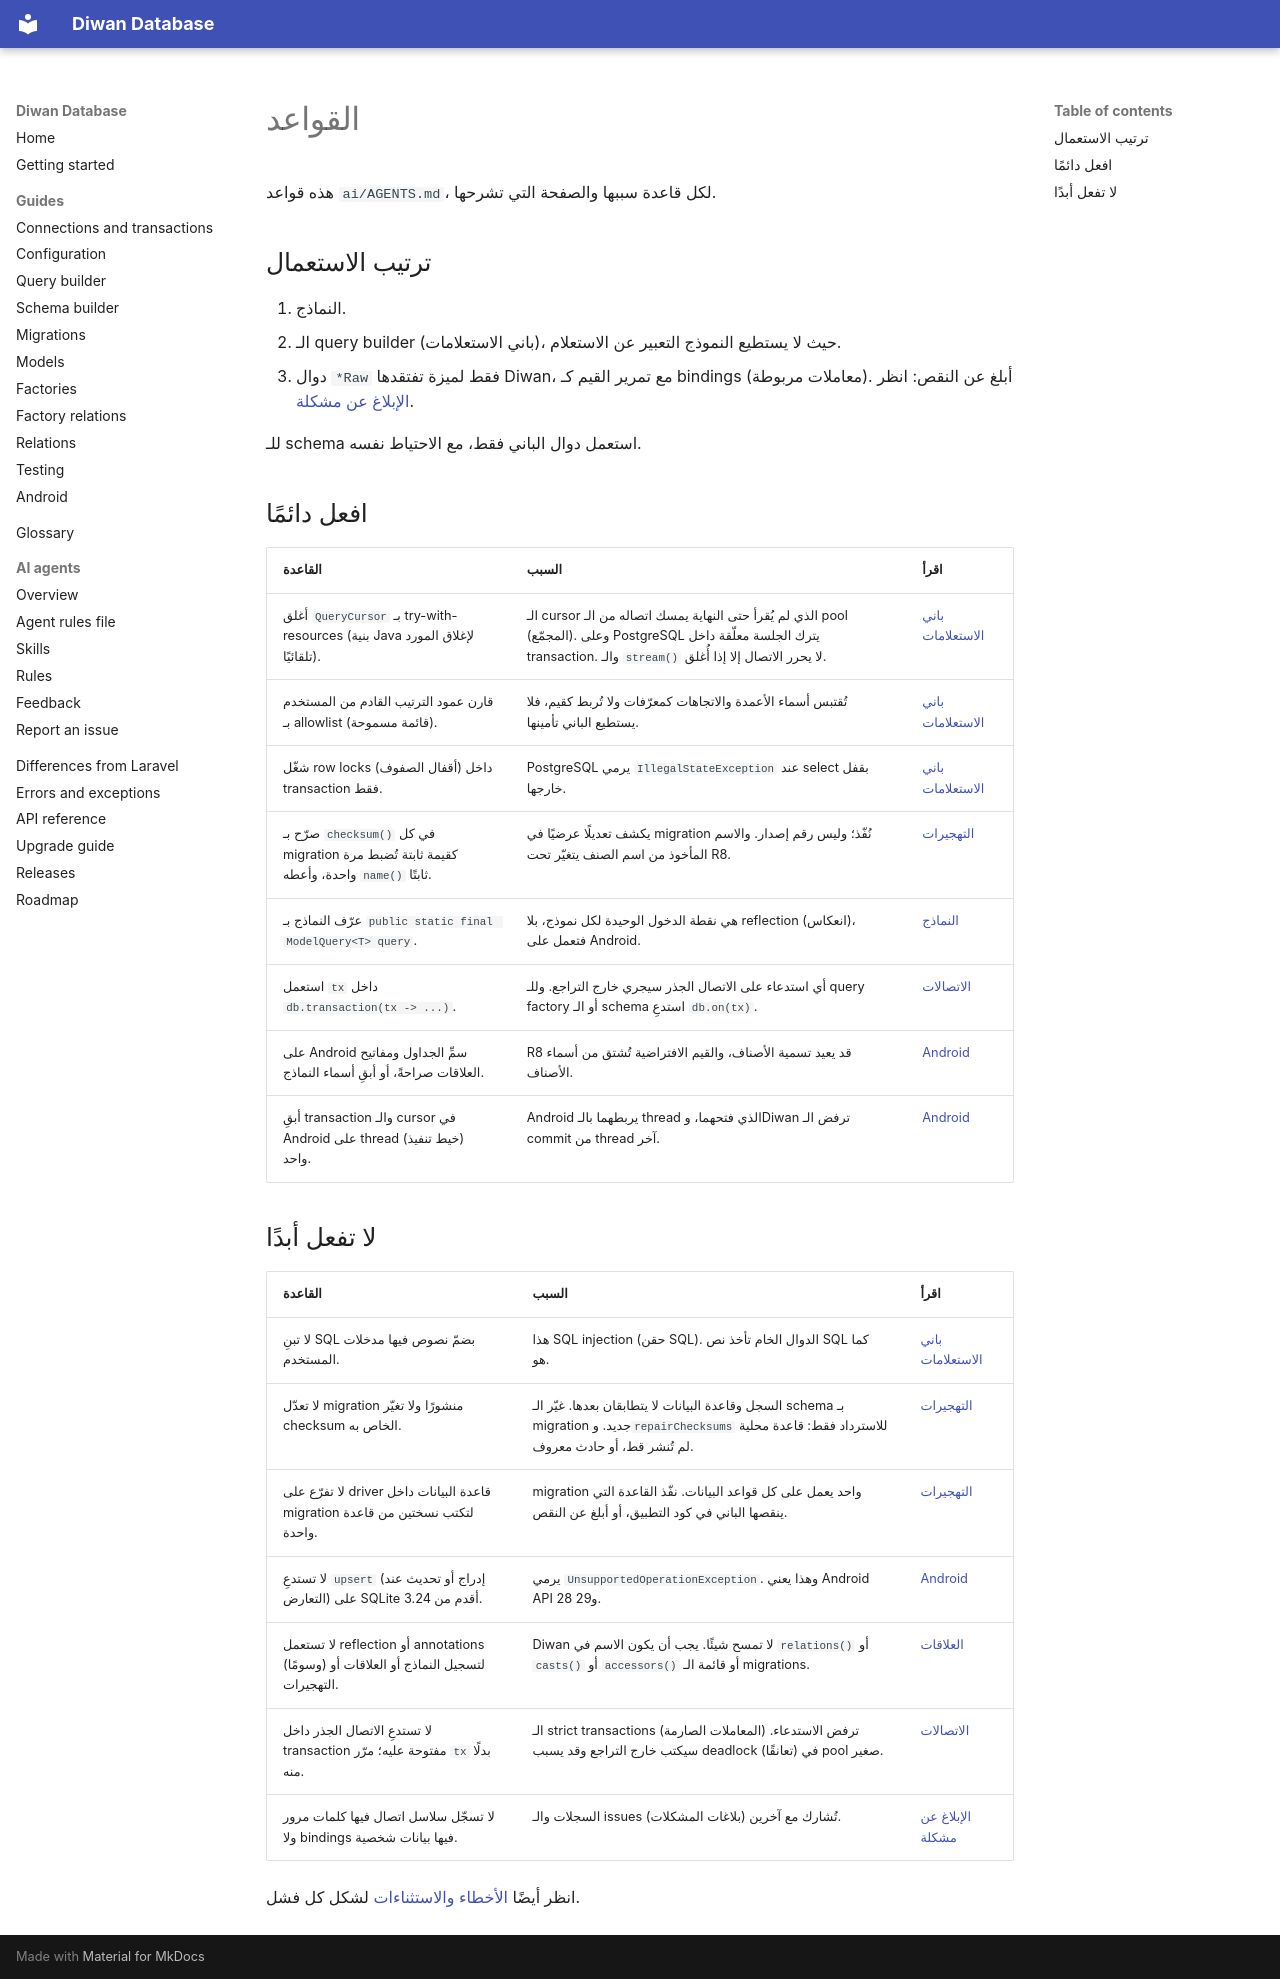

repository: aristonis/diwan-database-docs · page: ar/ai/rules/index.html · generator: mkdocs

# القواعد

هذه قواعد `ai/AGENTS.md`، لكل قاعدة سببها والصفحة التي تشرحها.

## ترتيب الاستعمال

1. النماذج.
2. الـ query builder (باني الاستعلامات)، حيث لا يستطيع النموذج التعبير عن الاستعلام.
3. دوال `*Raw` فقط لميزة تفتقدها Diwan، مع تمرير القيم كـ bindings (معاملات مربوطة). أبلغ عن النقص: انظر [الإبلاغ عن مشكلة](report-issue.md).

للـ schema استعمل دوال الباني فقط، مع الاحتياط نفسه.

## افعل دائمًا

| القاعدة | السبب | اقرأ |
|---|---|---|
| أغلق `QueryCursor` بـ try-with-resources (بنية Java لإغلاق المورد تلقائيًا). | الـ cursor الذي لم يُقرأ حتى النهاية يمسك اتصاله من الـ pool (المجمّع). وعلى PostgreSQL يترك الجلسة معلّقة داخل transaction. والـ `stream()` لا يحرر الاتصال إلا إذا أُغلق. | [باني الاستعلامات](../query-builder.md) |
| قارن عمود الترتيب القادم من المستخدم بـ allowlist (قائمة مسموحة). | تُقتبس أسماء الأعمدة والاتجاهات كمعرّفات ولا تُربط كقيم، فلا يستطيع الباني تأمينها. | [باني الاستعلامات](../query-builder.md) |
| شغّل row locks (أقفال الصفوف) داخل transaction فقط. | PostgreSQL يرمي `IllegalStateException` عند select بقفل خارجها. | [باني الاستعلامات](../query-builder.md) |
| صرّح بـ `checksum()` في كل migration كقيمة ثابتة تُضبط مرة واحدة، وأعطه `name()` ثابتًا. | يكشف تعديلًا عرضيًا في migration نُفّذ؛ وليس رقم إصدار. والاسم المأخوذ من اسم الصنف يتغيّر تحت R8. | [التهجيرات](../migrations.md) |
| عرّف النماذج بـ `public static final ModelQuery<T> query`. | هي نقطة الدخول الوحيدة لكل نموذج، بلا reflection (انعكاس)، فتعمل على Android. | [النماذج](../models.md) |
| استعمل `tx` داخل `db.transaction(tx -> ...)`. | أي استدعاء على الاتصال الجذر سيجري خارج التراجع. وللـ query factory أو الـ schema استدعِ `db.on(tx)`. | [الاتصالات](../connections.md) |
| على Android سمِّ الجداول ومفاتيح العلاقات صراحةً، أو أبقِ أسماء النماذج. | R8 قد يعيد تسمية الأصناف، والقيم الافتراضية تُشتق من أسماء الأصناف. | [Android](../android.md) |
| أبقِ transaction والـ cursor في Android على thread (خيط تنفيذ) واحد. | Android يربطهما بالـ thread الذي فتحهما، وDiwan ترفض الـ commit من thread آخر. | [Android](../android.md) |

## لا تفعل أبدًا

| القاعدة | السبب | اقرأ |
|---|---|---|
| لا تبنِ SQL بضمّ نصوص فيها مدخلات المستخدم. | هذا SQL injection (حقن SQL). الدوال الخام تأخذ نص SQL كما هو. | [باني الاستعلامات](../query-builder.md) |
| لا تعدّل migration منشورًا ولا تغيّر checksum الخاص به. | السجل وقاعدة البيانات لا يتطابقان بعدها. غيّر الـ schema بـ migration جديد. و`repairChecksums` للاسترداد فقط: قاعدة محلية لم تُنشر قط، أو حادث معروف. | [التهجيرات](../migrations.md) |
| لا تفرّع على driver قاعدة البيانات داخل migration لتكتب نسختين من قاعدة واحدة. | migration واحد يعمل على كل قواعد البيانات. نفّذ القاعدة التي ينقصها الباني في كود التطبيق، أو أبلغ عن النقص. | [التهجيرات](../migrations.md) |
| لا تستدعِ `upsert` (إدراج أو تحديث عند التعارض) على SQLite أقدم من 3.24. | يرمي `UnsupportedOperationException`. وهذا يعني Android API 28 و29. | [Android](../android.md) |
| لا تستعمل reflection أو annotations (وسومًا) لتسجيل النماذج أو العلاقات أو التهجيرات. | Diwan لا تمسح شيئًا. يجب أن يكون الاسم في `relations()` أو `casts()` أو `accessors()` أو قائمة الـ migrations. | [العلاقات](../relations.md) |
| لا تستدعِ الاتصال الجذر داخل transaction مفتوحة عليه؛ مرّر `tx` بدلًا منه. | الـ strict transactions (المعاملات الصارمة) ترفض الاستدعاء. سيكتب خارج التراجع وقد يسبب deadlock (تعانقًا) في pool صغير. | [الاتصالات](../connections.md) |
| لا تسجّل سلاسل اتصال فيها كلمات مرور ولا bindings فيها بيانات شخصية. | السجلات والـ issues (بلاغات المشكلات) تُشارك مع آخرين. | [الإبلاغ عن مشكلة](report-issue.md) |

انظر أيضًا [الأخطاء والاستثناءات](../errors.md) لشكل كل فشل.
